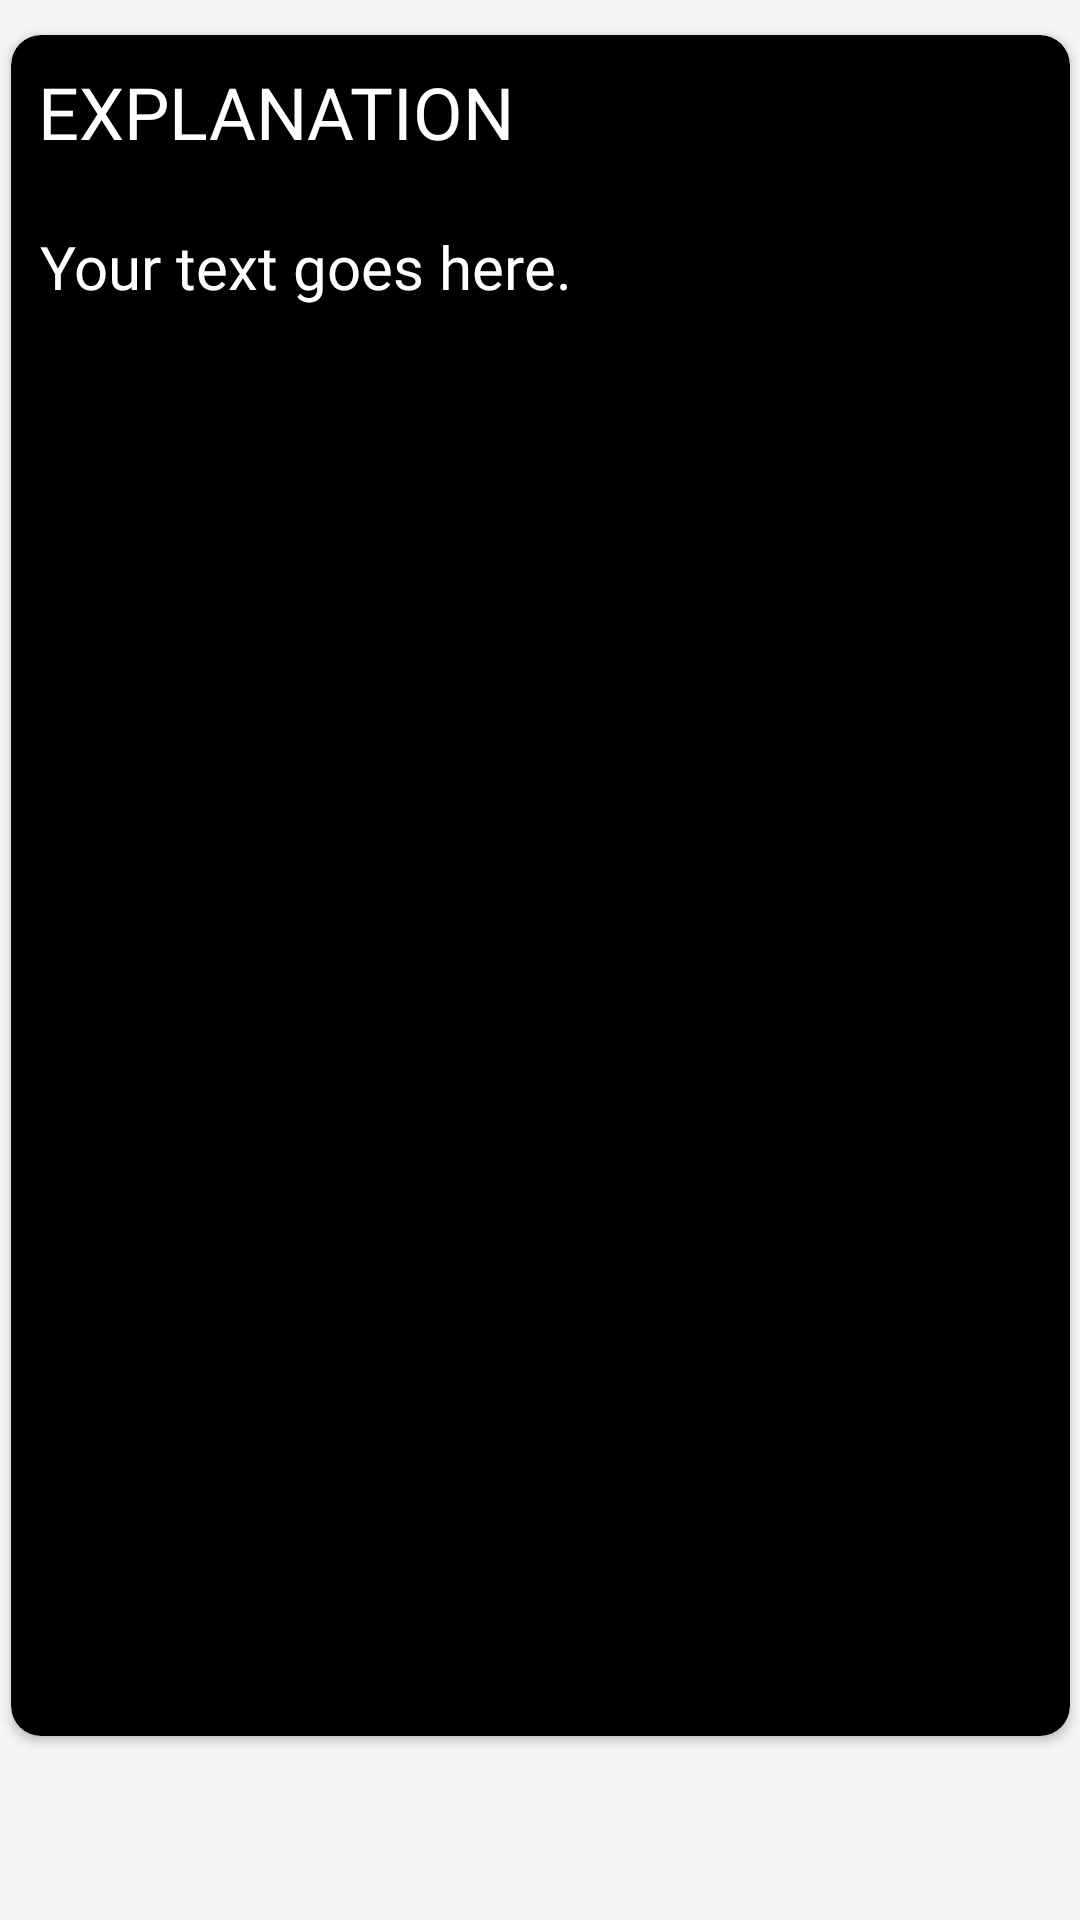

This screen was rendered from an Android layout file. Write that file and the resources it references.
<!-- AndroidManifest.xml: application theme Theme.Design -->
<!-- res/layout/fragment_explanation.xml -->
<?xml version="1.0" encoding="utf-8"?>
<androidx.constraintlayout.widget.ConstraintLayout
    xmlns:android="http://schemas.android.com/apk/res/android"
    xmlns:app="http://schemas.android.com/apk/res-auto"
    xmlns:tools="http://schemas.android.com/tools"
    android:layout_width="match_parent"
    android:layout_height="match_parent"
    android:background="@color/dirtywhite"
    tools:context=".ExplanationFragment">

    <androidx.cardview.widget.CardView
        android:layout_width="353dp"
        android:layout_height="567dp"
        android:layout_marginBottom="50dp"
        app:cardBackgroundColor="#000000"
        app:cardCornerRadius="10dp"
        app:layout_constraintBottom_toBottomOf="parent"
        app:layout_constraintEnd_toEndOf="parent"
        app:layout_constraintStart_toStartOf="parent"
        app:layout_constraintTop_toTopOf="parent">

        <androidx.constraintlayout.widget.ConstraintLayout
            android:layout_width="match_parent"
            android:layout_height="match_parent">

            <TextView
                android:id="@+id/textView3"
                android:layout_width="343dp"
                android:layout_height="45dp"
                android:layout_marginStart="8dp"
                android:layout_marginTop="8dp"
                android:layout_marginBottom="8dp"
                android:fontFamily="@font/press_start_2p"
                android:text="EXPLANATION"
                android:textAlignment="textStart"
                android:textColor="#FFFFFF"
                android:textSize="24sp"
                app:layout_constraintBottom_toTopOf="@+id/nestedScrollView"
                app:layout_constraintEnd_toEndOf="parent"
                app:layout_constraintStart_toStartOf="parent"
                app:layout_constraintTop_toTopOf="parent" />

            <androidx.core.widget.NestedScrollView
                android:id="@+id/nestedScrollView"
                android:layout_width="334dp"
                android:layout_height="502dp"
                app:layout_constraintBottom_toBottomOf="parent"
                app:layout_constraintEnd_toEndOf="parent"
                app:layout_constraintStart_toStartOf="parent"
                app:layout_constraintTop_toBottomOf="@+id/textView3">

                <LinearLayout
                    android:layout_width="match_parent"
                    android:layout_height="wrap_content"
                    android:orientation="vertical">

                    <TextView
                        android:id="@+id/expfragtext"
                        android:layout_width="match_parent"
                        android:layout_height="wrap_content"
                        android:layout_marginEnd="7dp"
                        android:layout_marginBottom="7dp"
                        android:autoSizeMaxTextSize="16dp"
                        android:autoSizeMinTextSize="12dp"
                        android:autoSizeTextType="none"
                        android:fontFamily="@font/ntr"
                        android:text="Your text goes here."
                        android:textColor="#FFFFFF"
                        android:textIsSelectable="false"
                        android:textSize="20sp" />

                </LinearLayout>
            </androidx.core.widget.NestedScrollView>

        </androidx.constraintlayout.widget.ConstraintLayout>
    </androidx.cardview.widget.CardView>

</androidx.constraintlayout.widget.ConstraintLayout>
<!-- resources referenced by this layout -->
<resources>
  <color name="dirtywhite">#F5F5F5</color>
  <style name="Theme.Design" parent="Base.Theme.Design" />
  <style name="Base.Theme.Design" parent="Theme.Material3.DayNight.NoActionBar">
          
          
      </style>
</resources>
